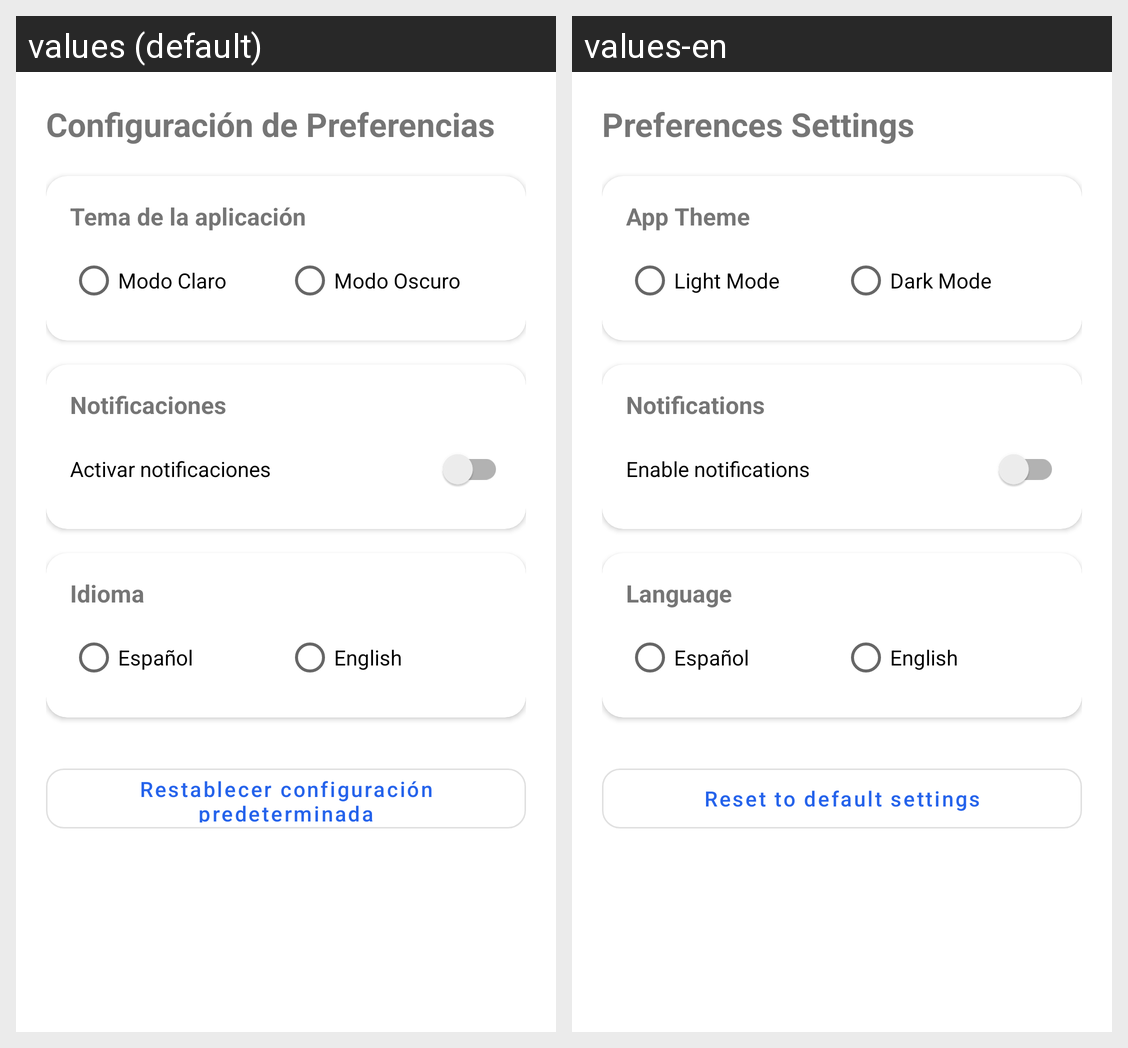

Here is an Android app screen in its default locale and in the app's own translations. Write out the translated-string differences for the strings that appear on this screen.
Android screen res/layout/activity_settings.xml rendered under 2 locales, left to right: values (default), values-en. Device: Nexus 5 (rendered at 1080×1920; each locale shown at half size, 540×960, under a caption strip naming it); theme Theme.ToDoApp.
Strings drawn on this screen, with the default value and each locale's value (text and hints the layout hard-codes, and strings that could not be matched under every locale, appear in the picture but are not listed):

settings_title
  values: Configuración de Preferencias
  values-en: Preferences Settings

theme_section
  values: Tema de la aplicación
  values-en: App Theme

theme_light
  values: Modo Claro
  values-en: Light Mode

theme_dark
  values: Modo Oscuro
  values-en: Dark Mode

notifications_section
  values: Notificaciones
  values-en: Notifications

notifications_label
  values: Activar notificaciones
  values-en: Enable notifications

language_section
  values: Idioma
  values-en: Language

reset_button
  values: Restablecer configuración predeterminada
  values-en: Reset to default settings
